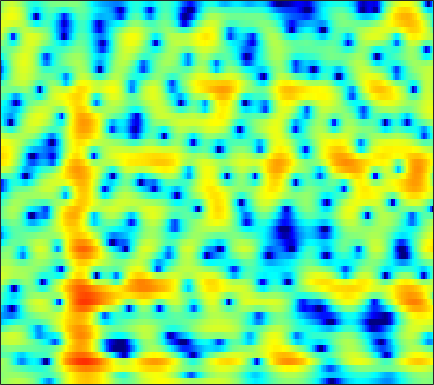

Data behind this chart, as committed beside it:
0.33353, 0.64451, 1.0114, 1.3232, 1.519, 1.7278, 1.88, 1.949, 1.975, 1.9205, 1.7767, 1.604, 1.2814, 0.84039, 0.41654, -0.28831, -1.1831, -2.0044, -3.3285, -4.9702, -6.9069, -8.3676, -9.442, -8.4623
0.252, 0.429, 0.613, 0.739, 0.8003, 0.8385, 0.8283, 0.7895, 0.698, 0.5626, 0.3839, 0.2228, -0.02711, -0.3153, -0.5542, -0.8975, -1.262, -1.542, -1.908, -2.235, -2.478, -2.567, -2.514, -2.22
0.7932, 0.69, 0.5014, 0.2548, 0.03677, -0.2896, -0.6452, -0.9261, -1.304, -1.667, -2.002, -2.234, -2.519, -2.784, -2.971, -3.202, -3.398, -3.501, -3.547, -3.439, -3.128, -2.746, -2.055, -1.188
1.255, 1.006, 0.499, -0.2487, -0.9988, -2.297, -3.978, -5.493, -7.67, -9.262, -9.196, -8.265, -6.813, -5.683, -5.154, -4.913, -5.244, -5.923, -7.595, -10.74, -17.87, -32.21, -12.34, -6.118
-1.98, -1.611, -1.454, -1.653, -2.027, -2.8, -3.851, -4.75, -5.873, -6.518, -6.428, -5.928, -4.998, -4.107, -3.571, -3.075, -2.807, -2.721, -2.685, -2.662, -2.524, -2.266, -1.651, -0.7174
-1.036, -0.5766, -0.1496, 0.08602, 0.1571, 0.1391, 0.02391, -0.1056, -0.2979, -0.4816, -0.637, -0.7174, -0.785, -0.8634, -0.9406, -1.073, -1.233, -1.362, -1.531, -1.689, -1.805, -1.834, -1.756, -1.492
1.756, 2.027, 2.32, 2.52, 2.607, 2.638, 2.576, 2.467, 2.244, 1.935, 1.548, 1.209, 0.6742, 0.05211, -0.4384, -1.096, -1.746, -2.225, -2.867, -3.548, -4.341, -5.087, -6.432, -8.373
1.652, 1.996, 2.392, 2.696, 2.851, 2.951, 2.915, 2.794, 2.493, 2.013, 1.325, 0.6542, -0.4859, -1.914, -3.195, -5.207, -7.391, -8.728, -9.228, -8.338, -7.121, -6.393, -5.804, -5.56
-2.363, -1.676, -0.9155, -0.3144, 0.03804, 0.375, 0.5667, 0.6154, 0.5369, 0.2826, -0.1729, -0.6595, -1.536, -2.741, -3.926, -5.863, -7.939, -9.08, -9.017, -7.354, -5.339, -3.989, -2.453, -1.147
-7.128, -6.34, -5.547, -4.938, -4.547, -4.066, -3.607, -3.273, -2.858, -2.504, -2.243, -2.115, -2.036, -2.06, -2.129, -2.184, -2.167, -2.095, -1.877, -1.485, -0.9301, -0.4526, 0.2341, 0.9568
-8.384, -8.606, -9.118, -9.755, -10.14, -10.12, -9.257, -8.2, -6.621, -5.106, -3.799, -2.98, -2.078, -1.354, -0.8937, -0.3642, 0.02757, 0.2626, 0.5414, 0.7959, 1.028, 1.192, 1.42, 1.671
-6.139, -7.195, -9.145, -12.16, -15.62, -20.71, -15.53, -11.43, -7.633, -4.951, -2.927, -1.708, -0.397, 0.634, 1.26, 1.885, 2.297, 2.518, 2.7, 2.721, 2.56, 2.319, 1.849, 1.207
-2.685, -3.266, -4.107, -4.882, -5.306, -5.499, -5.141, -4.545, -3.467, -2.233, -1.03, -0.1754, 0.853, 1.714, 2.233, 2.717, 3.072, 3.246, 3.303, 3.153, 2.787, 2.351, 1.451, 0.05049
-2.015, -2.607, -3.603, -4.686, -5.466, -6.239, -6.396, -6.015, -4.98, -3.655, -2.357, -1.504, -0.5657, 0.1254, 0.4806, 0.7972, 0.9998, 1.034, 0.9602, 0.8581, 0.7948, 0.7481, 0.6562, 0.5641
-0.3579, -1.204, -2.817, -5.243, -7.938, -14.17, -31.13, -14.99, -8.379, -4.958, -2.801, -1.701, -0.8018, -0.4168, -0.4125, -0.7384, -1.48, -2.279, -3.284, -3.792, -3.473, -2.757, -1.507, -0.2359
2.317, 1.845, 1.023, 0.02322, -0.7462, -1.607, -1.988, -1.869, -1.303, -0.5577, 0.06322, 0.3573, 0.4905, 0.2349, -0.2532, -1.45, -3.434, -5.505, -9.97, -18.65, -13.46, -8.627, -4.82, -2.425
2.989, 2.849, 2.586, 2.293, 2.068, 1.805, 1.612, 1.522, 1.454, 1.427, 1.387, 1.293, 1.071, 0.6973, 0.2772, -0.4576, -1.249, -1.994, -2.997, -3.603, -3.827, -3.78, -3.569, -3.463
2.373, 2.41, 2.388, 2.301, 2.191, 2.004, 1.789, 1.632, 1.434, 1.256, 1.14, 1.07, 0.9783, 0.8681, 0.7612, 0.5919, 0.3325, 0.03351, -0.3022, -0.6667, -1.156, -1.568, -2.245, -3.228
1.036, 1.254, 1.388, 1.321, 1.158, 0.7974, 0.3057, -0.1149, -0.6506, -1.049, -1.191, -1.07, -0.697, -0.2054, 0.1776, 0.605, 0.8337, 0.9831, 1.025, 0.8389, 0.5539, 0.252, -0.281, -0.9101
-0.117, 0.2923, 0.5649, 0.5057, 0.2293, -0.4932, -1.701, -3.016, -5.4, -8.361, -9.71, -8.011, -4.838, -2.284, -0.85, 0.5163, 1.452, 1.954, 2.217, 2.201, 1.974, 1.631, 1.023, 0.3374
-1.361, -0.7454, -0.1659, 0.122, 0.09485, -0.3001, -1.169, -2.165, -3.974, -5.886, -6.562, -5.431, -3.049, -0.8528, 0.4539, 1.772, 2.727, 3.119, 3.331, 3.274, 2.796, 2.184, 0.9725, -0.8595
-5.751, -4.521, -3.171, -2.145, -1.613, -1.18, -1.004, -0.9875, -1.056, -1.05, -0.8883, -0.6329, -0.1058, 0.5219, 0.9913, 1.567, 2.006, 2.157, 2.305, 2.228, 1.859, 1.44, 0.5778, -0.6107
-9.866, -7.728, -5.571, -4.032, -3.174, -2.33, -1.758, -1.465, -1.203, -1.057, -0.922, -0.8408, -0.701, -0.5437, -0.4007, -0.1891, -0.01607, 0.1566, 0.3806, 0.4737, 0.5847, 0.614, 0.608, 0.621
-6.851, -5.679, -4.301, -3.208, -2.556, -1.915, -1.523, -1.383, -1.358, -1.507, -1.789, -2.027, -2.374, -2.647, -2.765, -2.788, -2.601, -2.312, -1.98, -1.504, -0.9677, -0.56, 0.06182, 0.7087
-2.945, -2.323, -1.568, -0.9676, -0.6133, -0.3516, -0.3349, -0.5035, -0.9868, -1.763, -2.904, -3.949, -5.574, -7.114, -7.871, -8, -7.229, -6.518, -5.727, -4.732, -3.869, -3.116, -1.898, -0.5581
-0.9297, -0.3342, 0.3345, 0.8537, 1.096, 1.218, 1.063, 0.7501, -0.02247, -1.217, -3.01, -4.904, -8.503, -14.73, -24.03, -17.89, -12.22, -10.73, -9.768, -10.06, -10.87, -10.22, -7.406, -4.088
-1.29, -0.4679, 0.4206, 1.099, 1.438, 1.702, 1.719, 1.558, 1.102, 0.325, -0.7234, -1.713, -3.185, -4.611, -5.451, -6.106, -6.499, -6.91, -7.623, -9.571, -11.7, -11.98, -8.472, -4.632
-3.004, -2.088, -1.033, -0.1937, 0.336, 0.8638, 1.202, 1.319, 1.337, 1.158, 0.8411, 0.5345, 0.07168, -0.4006, -0.7362, -1.126, -1.498, -1.617, -2.038, -2.161, -2.217, -1.976, -1.447, -0.7109
-5.376, -4.645, -3.537, -2.454, -1.651, -0.7513, -0.06087, 0.3149, 0.6557, 0.868, 0.9472, 0.9813, 0.9986, 0.9989, 1.016, 1.047, 1.117, 1.182, 1.184, 1.346, 1.391, 1.492, 1.522, 1.446
-12.54, -11.34, -8.48, -5.875, -4.363, -2.893, -1.936, -1.448, -1.113, -0.9214, -0.8227, -0.7268, -0.496, -0.1542, 0.1877, 0.6745, 1.202, 1.483, 2.01, 2.316, 2.629, 2.749, 2.818, 2.724
-13.25, -11.95, -8.754, -6.165, -4.89, -3.848, -3.445, -3.527, -4.013, -4.923, -5.814, -6.223, -5.985, -4.881, -3.833, -2.413, -1.166, -0.349, 0.6257, 1.316, 1.944, 2.274, 2.651, 2.906
-2.392, -2.345, -2.153, -1.925, -1.905, -2.156, -2.874, -3.835, -5.723, -8.807, -14.17, -23.4, -19.95, -11.68, -8.599, -5.831, -3.956, -2.7, -1.638, -0.6079, 0.09002, 0.6025, 1.182, 1.715
2.892, 2.768, 2.517, 2.098, 1.673, 0.8861, -0.2016, -1.251, -2.914, -4.888, -6.773, -7.918, -8.638, -8.351, -7.787, -6.792, -5.791, -4.915, -4.257, -3.36, -2.951, -2.588, -2.246, -1.746
5.597, 5.437, 5.088, 4.556, 4.039, 3.152, 2.045, 1.082, -0.4592, -2.191, -4.137, -5.71, -7.923, -10.11, -11.28, -11.51, -10.21, -9.232, -8.075, -7.548, -7.528, -8.089, -9.474, -11.05
6.116, 5.977, 5.644, 5.163, 4.67, 3.857, 2.836, 1.927, 0.4693, -1.262, -3.432, -5.421, -8.856, -13.75, -18.88, -19.29, -14.24, -12.27, -10.28, -10.01, -10.21, -11.07, -12.85, -15.05
5.514, 5.416, 5.168, 4.781, 4.409, 3.794, 3.026, 2.345, 1.303, 0.06562, -1.368, -2.551, -4.198, -5.79, -6.765, -7.651, -8.056, -8.221, -8.448, -8.883, -9.805, -10.38, -11.27, -11.48
4.424, 4.341, 4.156, 3.883, 3.65, 3.28, 2.863, 2.502, 1.979, 1.362, 0.6812, 0.1298, -0.6447, -1.454, -2.064, -2.857, -3.703, -4.321, -5.549, -6.889, -8.764, -10.76, -14.29, -19.89
2.554, 2.366, 2.067, 1.798, 1.629, 1.509, 1.506, 1.558, 1.636, 1.7, 1.703, 1.636, 1.445, 1.155, 0.8537, 0.3395, -0.3153, -0.9814, -1.93, -3.289, -4.83, -6.221, -8.191, -9.649
-0.6388, -1.253, -2.233, -3.158, -3.579, -3.442, -2.597, -1.714, -0.5296, 0.519, 1.335, 1.8, 2.234, 2.464, 2.512, 2.397, 2.108, 1.771, 1.205, 0.5109, -0.3517, -0.9607, -1.778, -2.396
-3.938, -5.14, -7.713, -12.4, -19.37, -17.84, -9.665, -6.363, -3.31, -1.196, 0.3653, 1.29, 2.238, 2.901, 3.245, 3.513, 3.576, 3.519, 3.235, 2.88, 2.293, 1.788, 0.975, -0.0211
-5.12, -5.692, -6.867, -8.185, -8.901, -8.673, -7.305, -5.866, -4.014, -2.27, -0.7231, 0.2891, 1.431, 2.337, 2.866, 3.392, 3.712, 3.84, 3.798, 3.604, 3.264, 2.831, 2.062, 0.9845
-5.027, -5.204, -5.713, -6.409, -6.934, -7.463, -7.593, -7.264, -6.244, -4.707, -3.077, -1.925, -0.5799, 0.5083, 1.149, 1.797, 2.252, 2.466, 2.711, 2.745, 2.711, 2.61, 2.323, 1.907
-3.732, -4.112, -4.958, -6.301, -7.717, -10.59, -14.99, -18.25, -13.87, -8.975, -5.677, -3.937, -2.291, -1.201, -0.6609, -0.2169, 0.04622, 0.198, 0.4845, 0.8694, 1.258, 1.601, 2.004, 2.298
-1.504, -1.846, -2.536, -3.537, -4.587, -6.259, -7.937, -8.539, -7.508, -5.434, -3.562, -2.537, -1.675, -1.399, -1.562, -2.224, -3.251, -3.936, -4.298, -3.191, -1.546, -0.34, 1.045, 2.082
-0.41, -0.3384, -0.3028, -0.3529, -0.4257, -0.5324, -0.5559, -0.4899, -0.1974, 0.1715, 0.4867, 0.6025, 0.4619, -0.1662, -1.064, -3.058, -6.552, -11.41, -20.69, -9.39, -4.198, -1.96, 0.1265, 1.443
-2.81, -2.074, -1.108, -0.2474, 0.3395, 0.9792, 1.507, 1.859, 2.201, 2.42, 2.481, 2.399, 2.064, 1.456, 0.8164, -0.2657, -1.442, -2.167, -2.707, -2.361, -1.492, -0.8096, -0.06075, 0.3994
-8.324, -6.27, -3.947, -2.05, -0.8809, 0.3961, 1.392, 1.973, 2.536, 2.895, 3.042, 3.007, 2.787, 2.384, 1.984, 1.367, 0.7124, 0.263, -0.235, -0.6147, -0.793, -0.7945, -0.8434, -0.9325
-11.54, -8.562, -5.422, -2.985, -1.523, 0.07671, 1.306, 2.008, 2.723, 3.173, 3.382, 3.387, 3.21, 2.817, 2.39, 1.665, 0.7861, 0.03938, -0.9243, -1.833, -2.565, -2.892, -2.953, -2.764
-8.604, -6.515, -4.11, -2.093, -0.8361, 0.5877, 1.709, 2.388, 3.078, 3.53, 3.745, 3.758, 3.559, 3.09, 2.553, 1.557, 0.1948, -1.123, -3.34, -6.029, -8.94, -10.14, -8.681, -6.338
-4.807, -3.632, -2.225, -0.9907, -0.185, 0.7755, 1.611, 2.167, 2.781, 3.242, 3.529, 3.6, 3.478, 3.087, 2.59, 1.618, 0.2368, -1.13, -3.539, -6.902, -11, -12.66, -10.26, -7.115
-1.828, -1.537, -1.206, -0.9421, -0.7234, -0.373, 0.1525, 0.6307, 1.356, 2.057, 2.628, 2.919, 3.097, 3.015, 2.775, 2.212, 1.383, 0.6026, -0.5406, -1.726, -2.771, -3.347, -3.612, -3.502
0.424, -0.07486, -1.028, -2.317, -3.394, -4.476, -4.231, -3.114, -1.222, 0.4739, 1.759, 2.46, 3.072, 3.349, 3.37, 3.187, 2.799, 2.398, 1.725, 1.027, 0.3025, -0.2499, -1.009, -1.807
2.341, 1.453, -0.2557, -2.878, -5.946, -13.11, -13.03, -7.191, -2.721, -0.06904, 1.599, 2.42, 3.1, 3.418, 3.479, 3.385, 3.141, 2.887, 2.438, 1.855, 1.167, 0.5934, -0.398, -1.672
3.446, 2.936, 2.074, 1.044, 0.2833, -0.4588, -0.5549, -0.1946, 0.5777, 1.327, 1.845, 2.039, 2.046, 1.832, 1.575, 1.187, 0.8354, 0.6259, 0.4432, 0.1929, -0.2161, -0.6878, -1.535, -2.727
3.536, 3.598, 3.575, 3.45, 3.317, 3.142, 2.974, 2.863, 2.666, 2.349, 1.826, 1.25, 0.194, -1.204, -2.415, -3.969, -4.819, -4.729, -3.95, -3.031, -2.464, -2.38, -2.665, -3.442
2.388, 3.068, 3.714, 4.109, 4.254, 4.278, 4.126, 3.891, 3.402, 2.674, 1.642, 0.6168, -1.206, -3.809, -6.642, -12.99, -31.15, -14.83, -8.486, -5.379, -3.659, -2.917, -2.576, -2.827
0.6437, 1.722, 2.735, 3.372, 3.644, 3.76, 3.63, 3.372, 2.836, 2.075, 1.086, 0.1898, -1.21, -2.785, -4.014, -5.438, -6.094, -5.889, -4.969, -3.823, -2.814, -2.24, -1.782, -1.649
0.3972, 1.176, 1.965, 2.462, 2.663, 2.707, 2.503, 2.202, 1.614, 0.8404, -0.07013, -0.8152, -1.808, -2.705, -3.226, -3.657, -3.725, -3.539, -3.073, -2.47, -1.84, -1.43, -0.9461, -0.5955
